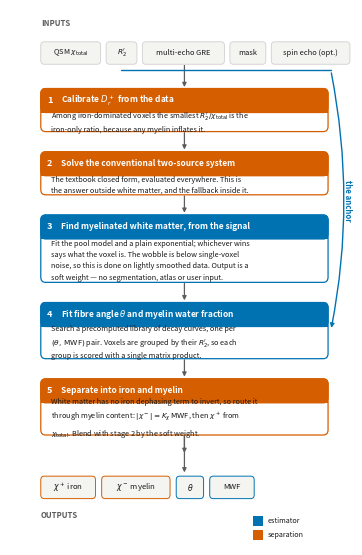

The script that saved this image: (Note: this script raises an exception after producing the figure.)
#!/usr/bin/env python3
"""Figure 2 --- what the method does, stage by stage, and why each stage exists.

Single-column vertical flow. Colour separates the two things the method is doing:
estimating microstructure (blue) and separating sources (orange).
"""
import matplotlib
matplotlib.use("Agg")
import matplotlib.pyplot as plt
from matplotlib.patches import FancyBboxPatch, FancyArrowPatch

C_EST, C_SEP = "#0072B2", "#D55E00"
INK, MUTED, GRID, PANEL = "#1a1a1a", "#5c5c5c", "#d0d0d0", "#f4f4f1"

STAGES = [
    (1, C_SEP, r"Calibrate $D_r^+$ from the data",
     "Among iron-dominated voxels the smallest $R_2'/\\chi_{\\mathrm{total}}$ is the\n"
     "iron-only ratio, because any myelin inflates it."),
    (2, C_SEP, "Solve the conventional two-source system",
     "The textbook closed form, evaluated everywhere. This is\n"
     "the answer outside white matter, and the fallback inside it."),
    (3, C_EST, "Find myelinated white matter, from the signal",
     "Fit the pool model and a plain exponential; whichever wins\n"
     "says what the voxel is. The wobble is below single-voxel\n"
     "noise, so this is done on lightly smoothed data. Output is a\n"
     "soft weight \u2014 no segmentation, atlas or user input."),
    (4, C_EST, r"Fit fibre angle $\theta$ and myelin water fraction",
     "Search a precomputed library of decay curves, one per\n"
     "$(\\theta,\\,\\mathrm{MWF})$ pair. Voxels are grouped by their $R_2'$, so each\n"
     "group is scored with a single matrix product."),
    (5, C_SEP, "Separate into iron and myelin",
     "White matter has no iron dephasing term to invert, so route it\n"
     "through myelin content: $|\\chi^-| = K_\\chi\\,\\mathrm{MWF}$, then $\\chi^+$ from\n"
     "$\\chi_{\\mathrm{total}}$. Blend with stage 2 by the soft weight."),
]

H = [11.5, 11.5, 18.0, 15.0, 15.0]          # per-stage box heights
GAPY, TOP = 5.4, 122.0

fig = plt.figure(figsize=(3.42, 5.35))
ax = fig.add_axes([0, 0, 1, 1]); ax.set_xlim(0, 100); ax.set_ylim(0, 143); ax.axis("off")

def box(x, y, w, h, fc, ec, r=1.4, lw=0.8, z=2):
    ax.add_patch(FancyBboxPatch((x, y), w, h, boxstyle=f"round,pad=0,rounding_size={r}",
                                fc=fc, ec=ec, lw=lw, zorder=z))

def arrow(x0, y0, x1, y1, color=MUTED, lw=0.9):
    ax.add_patch(FancyArrowPatch((x0, y0), (x1, y1), arrowstyle="-|>", mutation_scale=6,
                                 lw=lw, color=color, zorder=1, shrinkA=0, shrinkB=0))

X, W = 9.0, 84.0

# ---- inputs ---------------------------------------------------------------
ax.text(X, 140.5, "INPUTS", fontsize=5.6, color=MUTED, weight="bold", va="top")
chips = [r"QSM $\chi_{\mathrm{total}}$", r"$R_2'$", "multi-echo GRE", "mask", "spin echo (opt.)"]
cw = [17.5, 9.0, 24.0, 10.5, 23.0]
cx = X
for name, w in zip(chips, cw):
    box(cx, 128.5, w, 6.0, PANEL, GRID, r=1.0, lw=0.6)
    ax.text(cx + w / 2, 131.5, name, fontsize=5.4, color=INK, ha="center", va="center", zorder=3)
    cx += w + 1.6
arrow(X + W / 2, 128.2, X + W / 2, TOP + 0.4)

# ---- stages ---------------------------------------------------------------
y = TOP
tops = []
for (num, c, title, why), h in zip(STAGES, H):
    y -= h
    tops.append(y + h)
    box(X, y, W, h, "white", c, lw=0.9)
    box(X, y + h - 6.4, W, 6.4, c, c, lw=0.9)
    ax.add_patch(plt.Rectangle((X, y + h - 6.4), W, 3.2, fc=c, ec="none", zorder=2))
    ax.text(X + 2.6, y + h - 3.2, str(num), fontsize=6.6, color="white", weight="bold",
            ha="center", va="center", zorder=4)
    ax.text(X + 6.0, y + h - 3.2, title, fontsize=6.0, color="white", weight="bold",
            ha="left", va="center", zorder=4)
    ax.text(X + 3.0, y + (h - 6.4) / 2, why, fontsize=5.3, color=INK, ha="left",
            va="center", linespacing=1.55, zorder=4)
    if y > 20:
        arrow(X + W / 2, y - 0.3, X + W / 2, y - GAPY + 0.6)
    y -= GAPY

# ---- the anchor, as the link from R2' into stage 4 -------------------------
y4 = tops[3] - H[3] / 2
ax.plot([32.6, X + W + 0.8], [126.9, 126.9], lw=1.0, color=C_EST, zorder=1,
        solid_capstyle="round")
ax.add_patch(FancyArrowPatch((X + W + 0.8, 126.9), (X + W + 0.8, y4),
                             connectionstyle="arc3,rad=-0.10", arrowstyle="-|>",
                             mutation_scale=6, lw=1.0, color=C_EST, zorder=1))
ax.text(98.6, (126.9 + y4) / 2, "the anchor", fontsize=5.6, color=C_EST, weight="bold",
        rotation=-90, ha="center", va="center")

# ---- outputs --------------------------------------------------------------
ybot = y + GAPY
arrow(X + W / 2, ybot - 0.3, X + W / 2, 19.4)
ax.text(X, 6.6, "OUTPUTS", fontsize=5.6, color=MUTED, weight="bold", va="bottom")
outs = [(r"$\chi^+$ iron", C_SEP, 16.0), (r"$\chi^-$ myelin", C_SEP, 20.0),
        (r"$\theta$", C_EST, 8.0), ("MWF", C_EST, 13.0)]
cx = X
for name, c, w in outs:
    box(cx, 12.4, w, 6.0, PANEL, c, r=1.0, lw=0.7)
    ax.text(cx + w / 2, 15.4, name, fontsize=5.6, color=INK, ha="center", va="center", zorder=3)
    cx += w + 1.8

# ---- legend ---------------------------------------------------------------
ax.add_patch(plt.Rectangle((X + 62.0, 5.2), 3.0, 2.6, fc=C_EST, ec="none"))
ax.text(X + 66.4, 6.5, "estimator", fontsize=5.2, color=INK, va="center")
ax.add_patch(plt.Rectangle((X + 62.0, 1.4), 3.0, 2.6, fc=C_SEP, ec="none"))
ax.text(X + 66.4, 2.7, "separation", fontsize=5.2, color=INK, va="center")

out = __file__.rsplit("/scripts/", 1)[0] + "/figures/fig2_pipeline"
fig.savefig(out + ".pdf"); fig.savefig(out + ".png", dpi=300)
print("wrote", out + ".pdf")
